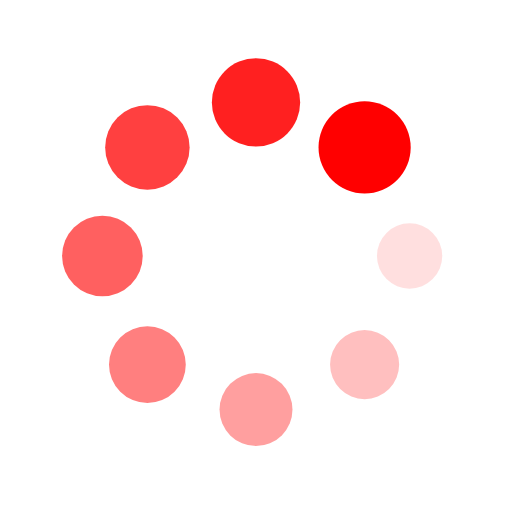
t = 0.00 s
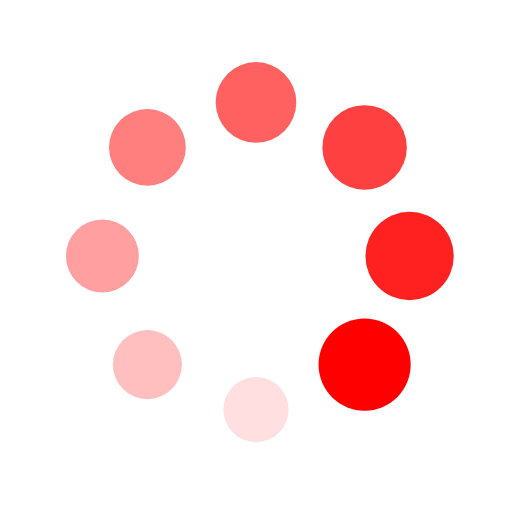
t = 0.25 s
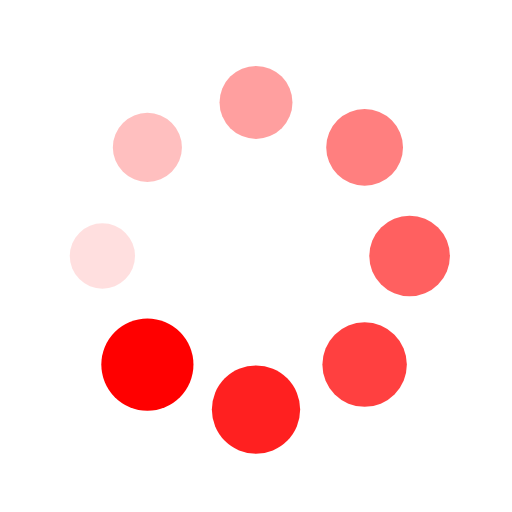
t = 0.50 s
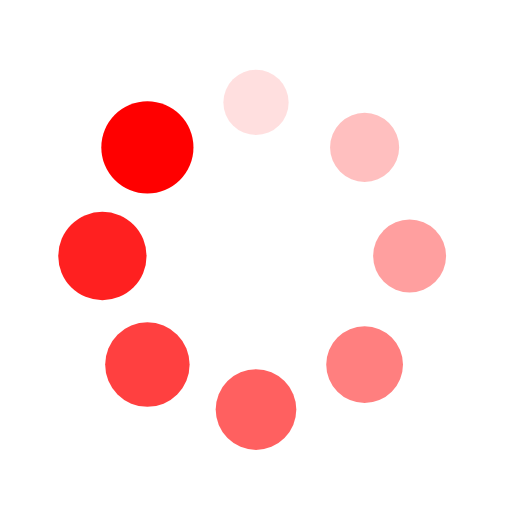
t = 0.75 s

The animated SVG that drew these frames (rendered in a browser with its animation timeline set to each time). Animation: 16 SMIL elements (animate=8,animateTransform=8); one cycle of 1.00 s, repeats indefinitely.

<?xml version="1.0" encoding="utf-8"?>
<svg xmlns="http://www.w3.org/2000/svg" xmlns:xlink="http://www.w3.org/1999/xlink" style="margin: auto; background: none; display: block; shape-rendering: auto;" width="200px" height="200px" viewBox="0 0 100 100" preserveAspectRatio="xMidYMid">
<g transform="translate(80,50)">
<g transform="rotate(0)">
<circle cx="0" cy="0" r="6" fill="#ff0000" fill-opacity="1" transform="scale(1.17063 1.17063)">
  <animateTransform attributeName="transform" type="scale" begin="-0.875s" values="1.5 1.5;1 1" keyTimes="0;1" dur="1s" repeatCount="indefinite"></animateTransform>
  <animate attributeName="fill-opacity" keyTimes="0;1" dur="1s" repeatCount="indefinite" values="1;0" begin="-0.875s"></animate>
</circle>
</g>
</g><g transform="translate(71.21320343559643,71.21320343559643)">
<g transform="rotate(45)">
<circle cx="0" cy="0" r="6" fill="#ff0000" fill-opacity="0.875" transform="scale(1.23313 1.23313)">
  <animateTransform attributeName="transform" type="scale" begin="-0.75s" values="1.5 1.5;1 1" keyTimes="0;1" dur="1s" repeatCount="indefinite"></animateTransform>
  <animate attributeName="fill-opacity" keyTimes="0;1" dur="1s" repeatCount="indefinite" values="1;0" begin="-0.75s"></animate>
</circle>
</g>
</g><g transform="translate(50,80)">
<g transform="rotate(90)">
<circle cx="0" cy="0" r="6" fill="#ff0000" fill-opacity="0.75" transform="scale(1.29563 1.29563)">
  <animateTransform attributeName="transform" type="scale" begin="-0.625s" values="1.5 1.5;1 1" keyTimes="0;1" dur="1s" repeatCount="indefinite"></animateTransform>
  <animate attributeName="fill-opacity" keyTimes="0;1" dur="1s" repeatCount="indefinite" values="1;0" begin="-0.625s"></animate>
</circle>
</g>
</g><g transform="translate(28.786796564403577,71.21320343559643)">
<g transform="rotate(135)">
<circle cx="0" cy="0" r="6" fill="#ff0000" fill-opacity="0.625" transform="scale(1.35813 1.35813)">
  <animateTransform attributeName="transform" type="scale" begin="-0.5s" values="1.5 1.5;1 1" keyTimes="0;1" dur="1s" repeatCount="indefinite"></animateTransform>
  <animate attributeName="fill-opacity" keyTimes="0;1" dur="1s" repeatCount="indefinite" values="1;0" begin="-0.5s"></animate>
</circle>
</g>
</g><g transform="translate(20,50.00000000000001)">
<g transform="rotate(180)">
<circle cx="0" cy="0" r="6" fill="#ff0000" fill-opacity="0.5" transform="scale(1.42063 1.42063)">
  <animateTransform attributeName="transform" type="scale" begin="-0.375s" values="1.5 1.5;1 1" keyTimes="0;1" dur="1s" repeatCount="indefinite"></animateTransform>
  <animate attributeName="fill-opacity" keyTimes="0;1" dur="1s" repeatCount="indefinite" values="1;0" begin="-0.375s"></animate>
</circle>
</g>
</g><g transform="translate(28.78679656440357,28.786796564403577)">
<g transform="rotate(225)">
<circle cx="0" cy="0" r="6" fill="#ff0000" fill-opacity="0.375" transform="scale(1.48313 1.48313)">
  <animateTransform attributeName="transform" type="scale" begin="-0.25s" values="1.5 1.5;1 1" keyTimes="0;1" dur="1s" repeatCount="indefinite"></animateTransform>
  <animate attributeName="fill-opacity" keyTimes="0;1" dur="1s" repeatCount="indefinite" values="1;0" begin="-0.25s"></animate>
</circle>
</g>
</g><g transform="translate(49.99999999999999,20)">
<g transform="rotate(270)">
<circle cx="0" cy="0" r="6" fill="#ff0000" fill-opacity="0.25" transform="scale(1.04563 1.04563)">
  <animateTransform attributeName="transform" type="scale" begin="-0.125s" values="1.5 1.5;1 1" keyTimes="0;1" dur="1s" repeatCount="indefinite"></animateTransform>
  <animate attributeName="fill-opacity" keyTimes="0;1" dur="1s" repeatCount="indefinite" values="1;0" begin="-0.125s"></animate>
</circle>
</g>
</g><g transform="translate(71.21320343559643,28.78679656440357)">
<g transform="rotate(315)">
<circle cx="0" cy="0" r="6" fill="#ff0000" fill-opacity="0.125" transform="scale(1.10813 1.10813)">
  <animateTransform attributeName="transform" type="scale" begin="0s" values="1.5 1.5;1 1" keyTimes="0;1" dur="1s" repeatCount="indefinite"></animateTransform>
  <animate attributeName="fill-opacity" keyTimes="0;1" dur="1s" repeatCount="indefinite" values="1;0" begin="0s"></animate>
</circle>
</g>
</g>
<!-- [ldio] generated by https://loading.io/ --></svg>
